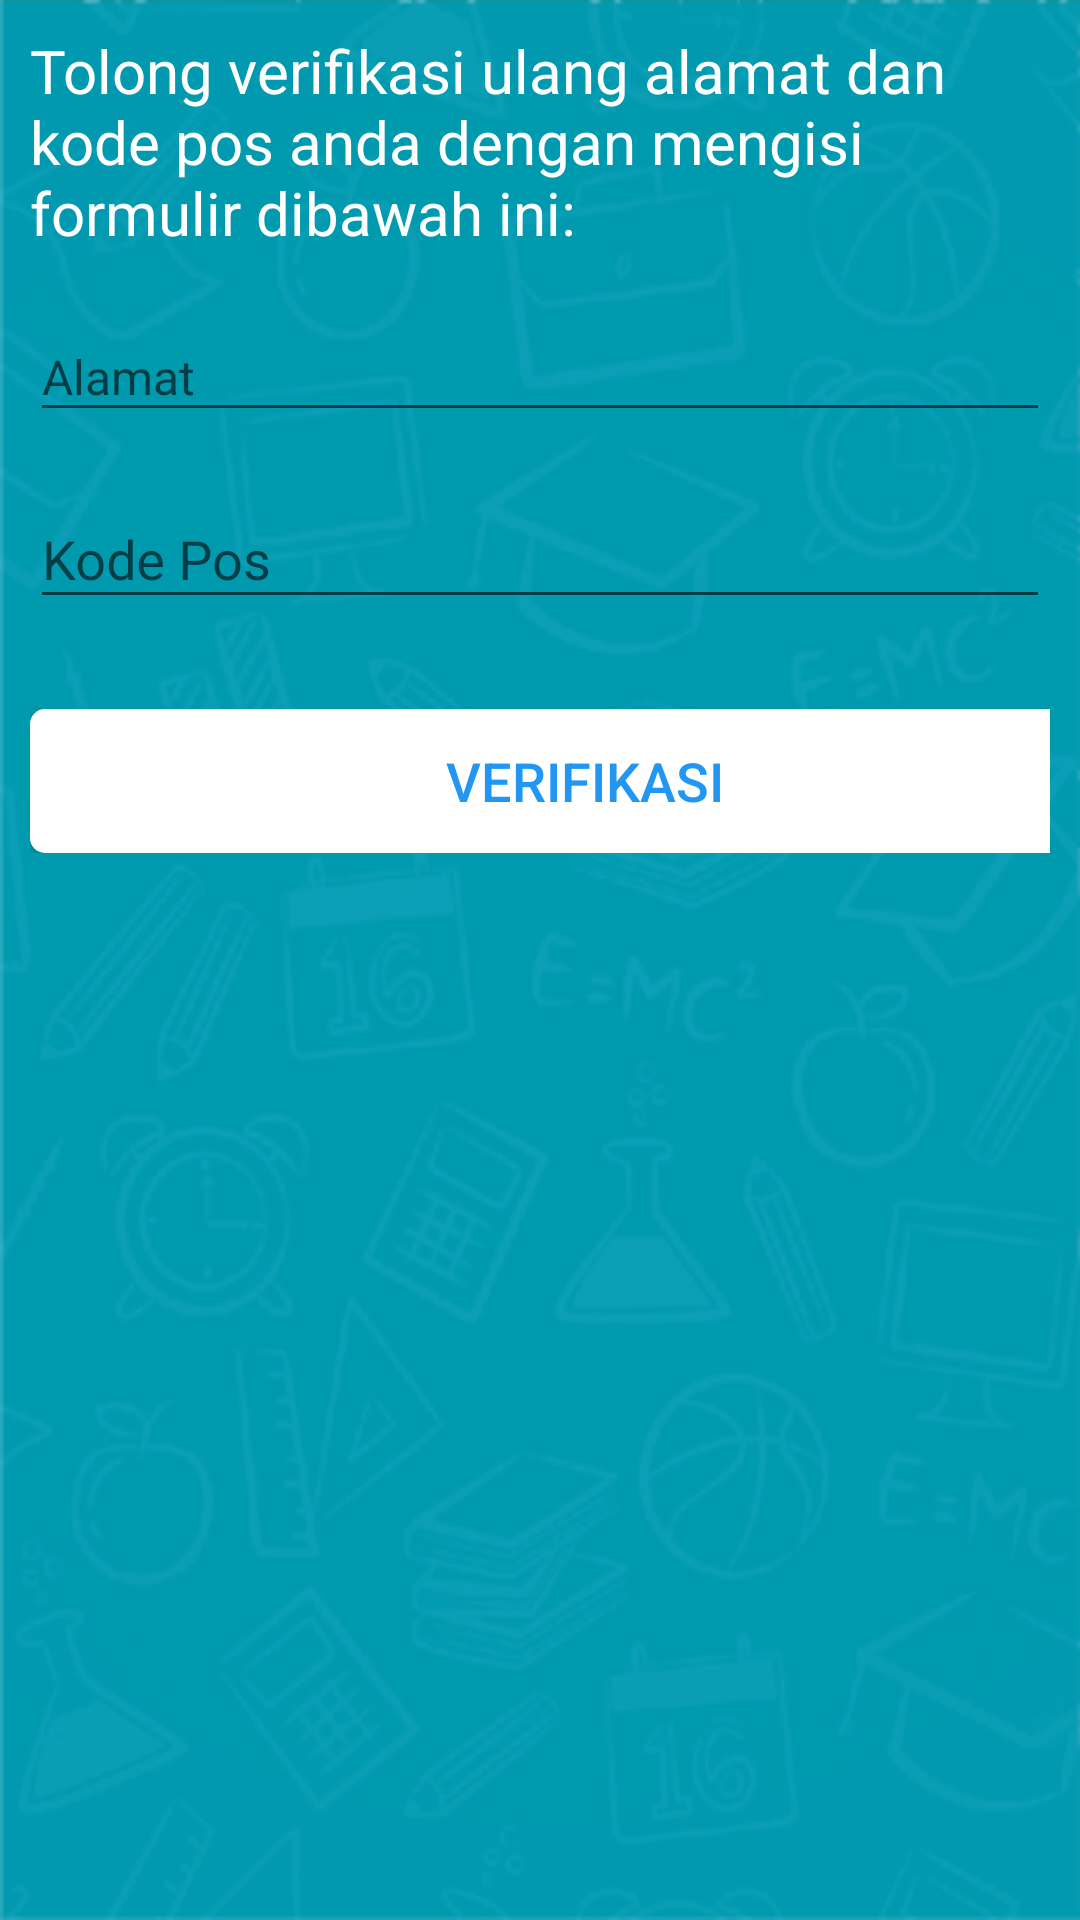

Android layout source for this screen:
<!-- AndroidManifest.xml: application theme AppTheme -->
<!-- res/layout/activity_verify_alamat.xml -->
<?xml version="1.0" encoding="utf-8"?>
<ScrollView xmlns:android="http://schemas.android.com/apk/res/android"
    xmlns:tools="http://schemas.android.com/tools"
    android:layout_width="match_parent"
    android:layout_height="match_parent"
    android:background="@drawable/latar"
    android:padding="10dp"
    tools:context="com.gandaedukasi.gandateacher.VerifyAlamatActivity">

    <LinearLayout
        android:layout_width="match_parent"
        android:layout_height="match_parent"
        android:orientation="vertical">
        <TextView
            android:id="@+id/nama_paket"
            android:layout_width="fill_parent"
            android:layout_height="wrap_content"
            android:textSize="20dp"
            android:text="Tolong verifikasi ulang alamat dan kode pos anda dengan mengisi formulir dibawah ini:"
            android:textColor="@color/colorNormalWhite"
            />

        //Address
        <android.support.design.widget.TextInputLayout
            android:layout_width="match_parent"
            android:layout_height="wrap_content"
            android:layout_centerHorizontal="true"
            android:layout_marginTop="10dp"
            android:layout_marginLeft="0dp"
            android:id="@+id/layoutAddress">
            <EditText
                android:layout_width="match_parent"
                android:layout_height="wrap_content"
                android:hint="Alamat"
                android:textSize="16dp"
                android:id="@+id/teacherAddress"
                android:inputType="text"
                android:textColorHint="@color/colorNormalWhite"
                android:textColor="@color/colorNormalWhite"
                android:textColorHighlight="@color/colorNormalWhite" />
        </android.support.design.widget.TextInputLayout>

        //Kode Pos
        <android.support.design.widget.TextInputLayout
            android:layout_width="match_parent"
            android:layout_height="wrap_content"
            android:layout_centerHorizontal="true"
            android:layout_marginTop="10dp"
            android:layout_marginLeft="0dp"
            android:id="@+id/layoutKodePos">
            <EditText
                android:layout_width="match_parent"
                android:layout_height="wrap_content"
                android:hint="Kode Pos"
                android:id="@+id/teacherKodePos"
                android:inputType="numberDecimal"
                android:textColorHint="@color/colorNormalWhite"
                android:textColor="@color/colorNormalWhite"
                android:textColorHighlight="@color/colorNormalWhite" />
        </android.support.design.widget.TextInputLayout>

        <Button
            android:layout_width="370dp"
            android:layout_height="wrap_content"
            android:id="@+id/buttonReg"
            android:text="Verifikasi"
            android:layout_centerHorizontal="true"
            android:textSize="18dp"
            android:textColor="@color/colorPrimary"
            android:background="@drawable/buttonround"
            android:layout_marginTop="30dp"
            android:maxWidth="370dp"
            android:gravity="center" />
    </LinearLayout>
</ScrollView>
<!-- resources referenced by this layout -->
<resources>
  <color name="colorNormalWhite">#ffffff</color>
  <color name="colorPrimary">#2196F3</color>
  <!-- drawable buttonround (drawable) -->
  <?xml version="1.0" encoding="utf-8"?>
  <selector xmlns:android="http://schemas.android.com/apk/res/android">
      <item>
          <shape android:shape="rectangle">
              <solid android:color="@color/colorNormalWhite"></solid>
              <corners android:radius="5dp"/>
          </shape>
      </item>
  </selector>
  <!-- drawable latar: jpg bitmap (drawable, 38061 bytes) -->
  <style name="AppTheme" parent="Theme.AppCompat.Light.DarkActionBar">
          
          <item name="colorPrimary">@color/colorPrimary</item>
          <item name="colorPrimaryDark">@color/colorPrimaryDark</item>
          <item name="colorAccent">@color/colorNormalWhite</item>
      </style>
  <color name="colorPrimaryDark">#1976D2</color>
</resources>
